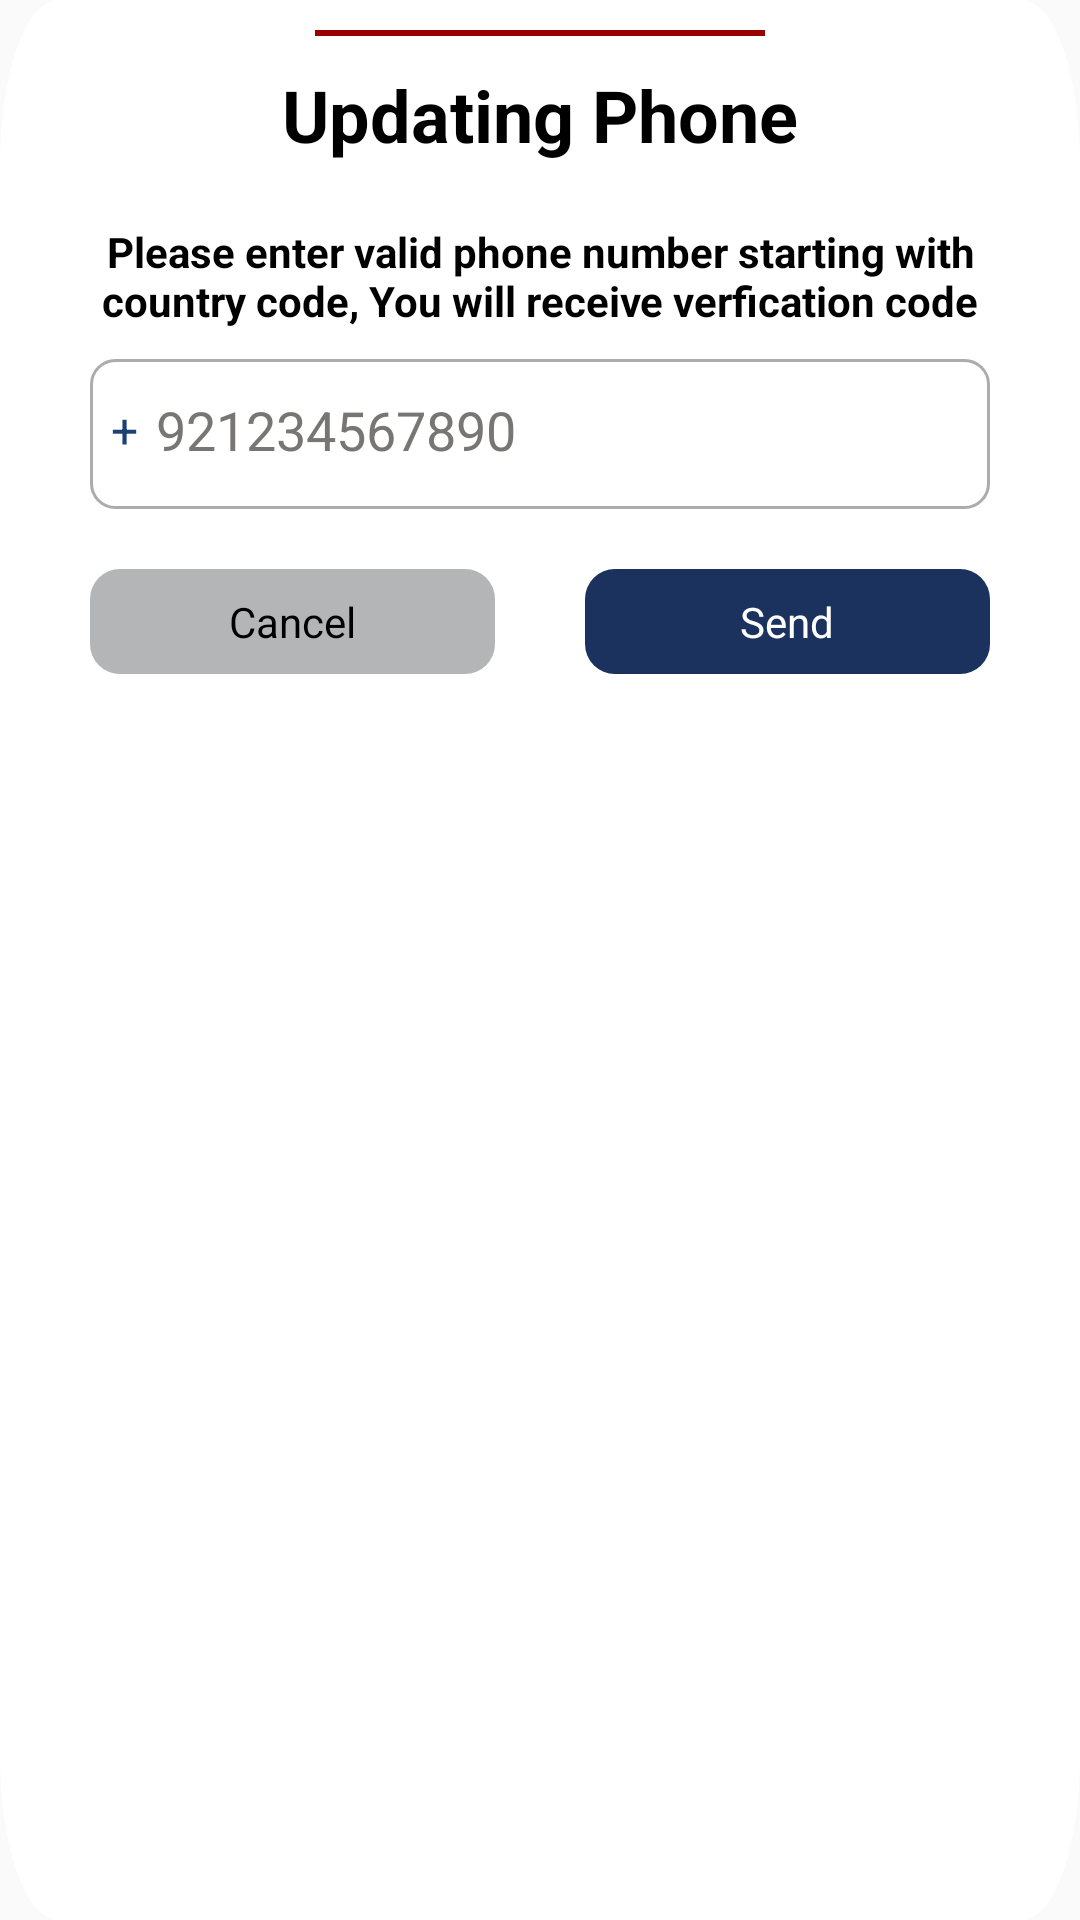

Layout XML and referenced resources for this Android screen:
<!-- AndroidManifest.xml: application theme AppTheme -->
<!-- res/layout/custome_update_phone.xml -->
<?xml version="1.0" encoding="utf-8"?>
<RelativeLayout
    xmlns:android="http://schemas.android.com/apk/res/android"
    android:layout_width="match_parent"
    android:layout_height="wrap_content"
    android:background="@drawable/ic_verficatio_popup_box">
    <LinearLayout
        android:layout_width="match_parent"
        android:layout_height="wrap_content"
        android:orientation="vertical">

        <RelativeLayout
            android:layout_width="150dp"
            android:layout_height="2dp"
            android:layout_gravity="center_horizontal"
            android:background="@color/color_pure_red"
            android:textAlignment="center"
            android:layout_marginTop="10dp"
            android:gravity="center"
            android:textStyle="bold" />

        <TextView
            android:id="@+id/tv_fp"
            android:layout_width="match_parent"
            android:layout_height="wrap_content"
            android:layout_marginTop="10dp"
            android:textColor="@color/colorBlack"
            android:text="Updating Phone"
            android:gravity="center"
            android:textSize="24sp"
            android:textStyle="bold"/>
        <TextView
            android:id="@+id/tv_detail"
            android:layout_width="match_parent"
            android:layout_height="wrap_content"
            android:layout_marginTop="20dp"
            android:textColor="@color/colorBlack"
            android:layout_marginLeft="10dp"
            android:layout_marginRight="10dp"
            android:text="Please enter valid phone number starting with country code, You will receive verfication code"
            android:gravity="center"
            android:layout_gravity="center"
            android:textAlignment="center"
            android:textStyle="bold"/>
        <RelativeLayout
            android:layout_width="match_parent"
            android:layout_height="50dp"
            android:layout_marginTop="10dp"
            android:layout_marginLeft="30dp"
            android:layout_marginRight="30dp"
            android:background="@drawable/forgot_pass_bg">

            <LinearLayout
                android:layout_width="match_parent"
                android:layout_height="45dp"
                android:orientation="horizontal"
                android:layout_marginLeft="6dp">

                <TextView
                    android:layout_width="wrap_content"
                    android:layout_height="match_parent"
                    android:text="+"
                    android:textColor="@color/colorBlue"
                    android:textSize="16sp"
                    android:gravity="center"
                    android:layout_gravity="center"/>
                <EditText
                    android:id="@+id/et_phone"
                    android:layout_width="match_parent"
                    android:layout_height="match_parent"
                    android:background="@null"
                    android:hint="921234567890"
                    android:inputType="number"
                    android:paddingLeft="6dp"
                    android:maxLength="15"
                    android:textColorHint="@color/grey"
                    android:textColor="@color/colorBlack"/>

            </LinearLayout>


        </RelativeLayout>

        <LinearLayout
            android:layout_width="match_parent"
            android:layout_height="35dp"
            android:layout_marginTop="20dp"
            android:layout_marginBottom="20dp"
            android:orientation="horizontal">
            <RelativeLayout
                android:id="@+id/rl_cancel"
                android:layout_width="match_parent"
                android:layout_height="match_parent"
                android:layout_marginLeft="30dp"
                android:layout_marginRight="15dp"
                android:layout_weight="1"
                android:background="@drawable/ripple_white">

                <ImageView
                    android:layout_width="match_parent"
                    android:layout_height="match_parent"
                    android:scaleType="fitXY"/>

                <TextView
                    android:id="@+id/tv_cancel"
                    android:layout_width="wrap_content"
                    android:layout_height="wrap_content"
                    android:layout_centerInParent="true"
                    android:text="Cancel"
                    android:textColor="@color/colorBlack"/>
            </RelativeLayout>
            <RelativeLayout
                android:id="@+id/bt_send"
                android:layout_width="match_parent"
                android:layout_height="match_parent"
                android:layout_marginLeft="15dp"
                android:layout_marginRight="30dp"
                android:layout_weight="1"
                android:background="@drawable/button_ripple">
                <ImageView
                    android:layout_width="match_parent"
                    android:layout_height="match_parent"
                    android:scaleType="fitXY"/>

                <TextView
                    android:id="@+id/tv_submit"
                    android:layout_width="wrap_content"
                    android:layout_height="wrap_content"
                    android:layout_centerInParent="true"
                    android:text="Send"
                    android:textColor="@color/colorWhite"/>
            </RelativeLayout>

        </LinearLayout>


    </LinearLayout>

</RelativeLayout>
<!-- resources referenced by this layout -->
<resources>
  <color name="colorBlack">#000</color>
  <color name="colorBlue">#1b4175</color>
  <color name="colorWhite">#fff</color>
  <color name="color_pure_red">#990000</color>
  <color name="grey">#e0646361</color>
  <!-- drawable button_ripple (drawable) -->
  <?xml version="1.0" encoding="utf-8"?>
  <ripple xmlns:android="http://schemas.android.com/apk/res/android"
      xmlns:tools="http://schemas.android.com/tools"
      android:color="@color/colorWhite"
      tools:targetApi="lollipop">
      <item android:id="@android:id/mask">
          <shape android:shape="rectangle">
              <solid android:color="@color/buttonBlue" />
              <corners android:radius="10dp" />
          </shape>
      </item>
  
      <item android:id="@android:id/background">
          <shape android:shape="rectangle">
              <gradient
                  android:angle="90"
                  android:endColor="@color/buttonBlue"
                  android:startColor="@color/buttonBlue"
                  android:type="linear" />
              <corners android:radius="10dp" />
          </shape>
      </item>
  </ripple>
  <!-- drawable forgot_pass_bg (drawable) -->
  <?xml version="1.0" encoding="utf-8"?>
  <shape xmlns:android="http://schemas.android.com/apk/res/android">
  
  
      <stroke android:width="1dp"
          android:color="#acacac" />
  
      <padding android:left="1dp"
          android:top="1dp"
          android:right="1dp"
          android:bottom="1dp" />
  
      <corners android:radius="8dp"/>
  </shape>
  <!-- drawable ic_verficatio_popup_box (drawable) -->
  <vector android:height="24dp" android:viewportHeight="468.69"
      android:viewportWidth="750.0" android:width="24dp" xmlns:android="http://schemas.android.com/apk/res/android">
      <path android:fillColor="#fff" android:pathData="M40.3,0L709.7,0A40.3,40.3 0,0 1,750 40.3L750,428.4A40.3,40.3 0,0 1,709.7 468.7L40.3,468.7A40.3,40.3 0,0 1,0 428.4L0,40.3A40.3,40.3 0,0 1,40.3 0z"/>
      <path android:fillColor="#FF000000" android:pathData="M281.7,21.7L433.2,21.7"/>
  </vector>
  <!-- drawable ripple_white (drawable) -->
  <?xml version="1.0" encoding="utf-8"?>
  <ripple xmlns:android="http://schemas.android.com/apk/res/android"
      xmlns:tools="http://schemas.android.com/tools"
      android:color="@color/colorWhite"
      tools:targetApi="lollipop">
      <item android:id="@android:id/mask">
          <shape android:shape="rectangle">
              <solid android:color="@color/colorhint" />
              <corners android:radius="10dp" />
          </shape>
      </item>
  
      <item android:id="@android:id/background">
          <shape android:shape="rectangle">
              <gradient
                  android:angle="90"
                  android:endColor="@color/colorhint"
                  android:startColor="@color/colorhint"
                  android:type="linear" />
              <corners android:radius="10dp" />
          </shape>
      </item>
  </ripple>
  <style name="AppTheme" parent="Theme.AppCompat.Light.NoActionBar">
          
          <item name="colorPrimary">@color/colorPrimary</item>
          <item name="colorPrimaryDark">@color/colorPrimaryDark</item>
          <item name="colorAccent">@color/colorAccent</item>
      </style>
  <color name="buttonBlue">#1a325d</color>
  <color name="colorhint">#b3b5b6</color>z
  <color name="colorPrimary">#3F51B5</color>
  <color name="colorPrimaryDark">#303F9F</color>
  <color name="colorAccent">#FF4081</color>
</resources>
